Run: headless pygame with SDL's dummy video driver; simulated clock (each Clock.tick advances the game by its frame time, no real sleeping); random seed 0; keys injected as events and as key.get_pressed() state; no mouse input.
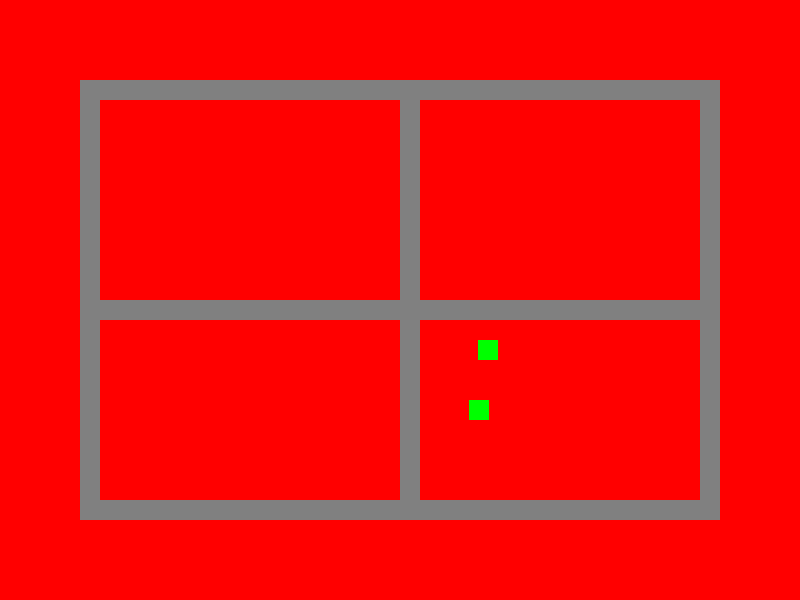
Frame 1 of 4 · flips 1–60 · no input
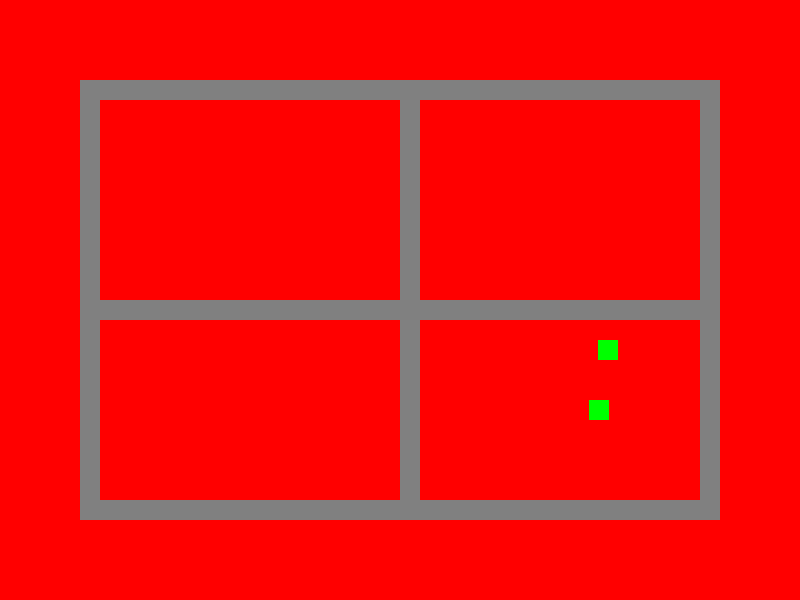
Frame 2 of 4 · flips 61–180 · tapped SPACE, RETURN · held RIGHT (→), D
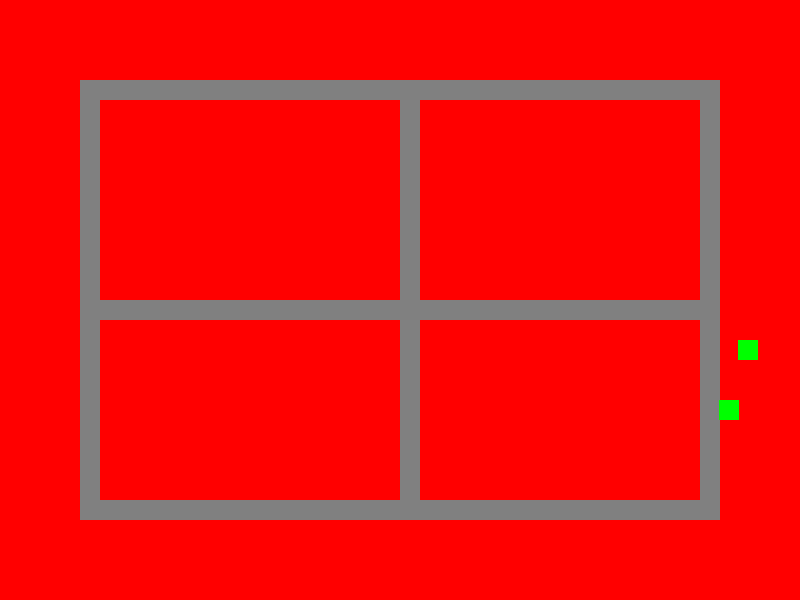
Frame 3 of 4 · flips 181–300 · held DOWN (↓), S
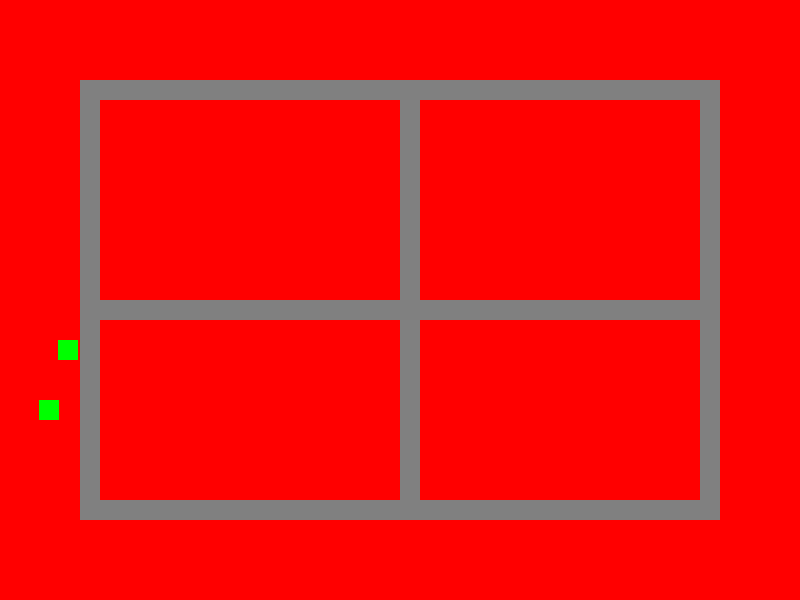
Frame 4 of 4 · flips 301–420 · held LEFT (←), A, UP (↑), W

The pygame program that drew these frames:

import pygame
import sys
import random

# Initialize Pygame
pygame.init()

# Constants
SCREEN_WIDTH = 800
SCREEN_HEIGHT = 600
GRID_SIZE = 20  # Size of each cell in the grid
COLUMNS = SCREEN_WIDTH // GRID_SIZE
ROWS = SCREEN_HEIGHT // GRID_SIZE

# Colors
WHITE = (255, 255, 255)
BLACK = (40, 40, 40)
ROAD_COLOR = (128, 128, 128)
NOT_ROAD_COLOR = (255, 0, 0)

# Create the screen
screen = pygame.display.set_mode((SCREEN_WIDTH, SCREEN_HEIGHT))
pygame.display.set_caption("Grid Map")

# Create the grid (2D list) and initialize all cells as "not road"
grid = [["not road" for _ in range(COLUMNS)] for _ in range(ROWS)]

# Function to draw the grid
def draw_grid():
    for row in range(ROWS):
        for col in range(COLUMNS):
            if grid[row][col] == "road":
                color = ROAD_COLOR
            else:
                color = NOT_ROAD_COLOR
            pygame.draw.rect(screen, color, (col * GRID_SIZE, row * GRID_SIZE, GRID_SIZE, GRID_SIZE))
            # pygame.draw.rect(screen, WHITE, (col * GRID_SIZE, row * GRID_SIZE, GRID_SIZE, GRID_SIZE), 1)

# Car class
class Car(pygame.sprite.Sprite):
    def __init__(self, x, y, speed):
        super().__init__()
        self.image = pygame.Surface((GRID_SIZE, GRID_SIZE))
        self.image.fill((0, 255, 0))
        self.rect = self.image.get_rect()
        self.rect.x = x * GRID_SIZE  # Mengkonversi posisi x dari grid cells ke piksel
        self.rect.y = y * GRID_SIZE  # Mengkonversi posisi y dari grid cells ke piksel
        self.initspeed = speed
        self.speed = speed  # Kecepatan awal mobil
        self.direction = (1, 0)  # Arah awal (ke kanan)

    def update(self, other_cars):
        # Check for other cars in the same lane and in front of this car
        next_x = (self.rect.x + self.speed * self.direction[0]) % SCREEN_WIDTH
        next_y = (self.rect.y + self.speed * self.direction[1]) % SCREEN_HEIGHT
        next_col = next_x // GRID_SIZE
        next_row = next_y // GRID_SIZE

        # Check if the next cell is a road and there are no other cars there
        if grid[next_row][next_col] == "road" and not any(c.rect.collidepoint(next_x + 60, next_y) for c in other_cars if c != self):
            # Accelerate
            self.speed = min(self.speed + 1, self.initspeed)  # Increase speed (up to maximum of 5)
        else:
            # Slow down
            self.speed = max(self.speed - 1, 1)  # Decrease speed (minimum speed of 1)

        # Move the car
        self.dx = self.speed * self.direction[0]
        self.dy = self.speed * self.direction[1]
        self.rect.x = (self.rect.x + self.dx) % SCREEN_WIDTH
        self.rect.y = (self.rect.y + self.dy) % SCREEN_HEIGHT

start_row = 4
end_row = 26
start_col = 4
end_col = 36

# Define road paths
for i in range(start_col, end_col):
    grid[4][i] = "road"
    grid[25][i] = "road"
    grid[ROWS//2][i] = "road"

for i in range(start_row, end_row):
    grid[i][4] = "road"
    grid[i][35] = "road"
    grid[i][COLUMNS//2] = "road"

# Function to find a random road cell
def find_road():
    road_cells = []
    for i in range(ROWS):
        for j in range(COLUMNS):
            if grid[i][j] == "road":
                road_cells.append((i, j))
    return random.choice(road_cells)

# Find initial positions for cars on the road
car1_pos = find_road()
car2_pos = find_road()

# Create cars at the found positions
car1 = Car(car1_pos[1], car1_pos[0], 5)  # Menggunakan posisi acak di jalan dan kecepatan 5
car2 = Car(car2_pos[1], car2_pos[0], 2)  # Menggunakan posisi acak di jalan dan kecepatan 2

# All sprites group
all_sprites = pygame.sprite.Group()
all_sprites.add(car1, car2)

# Main game loop
running = True
clock = pygame.time.Clock()
while running:
    for event in pygame.event.get():
        if event.type == pygame.QUIT:
            running = False

    # Update cars movement
    all_sprites.update([car1, car2])  # Pass list of all cars to update method

    # Clear the screen
    screen.fill(WHITE)

    # Draw the grid
    draw_grid()

    # Draw all sprites
    all_sprites.draw(screen)

    # Update the display
    pygame.display.flip()

    # Control the game speed
    clock.tick(60)  # Cap the frame rate at 60 FPS

# Quit Pygame
pygame.quit()
sys.exit()
